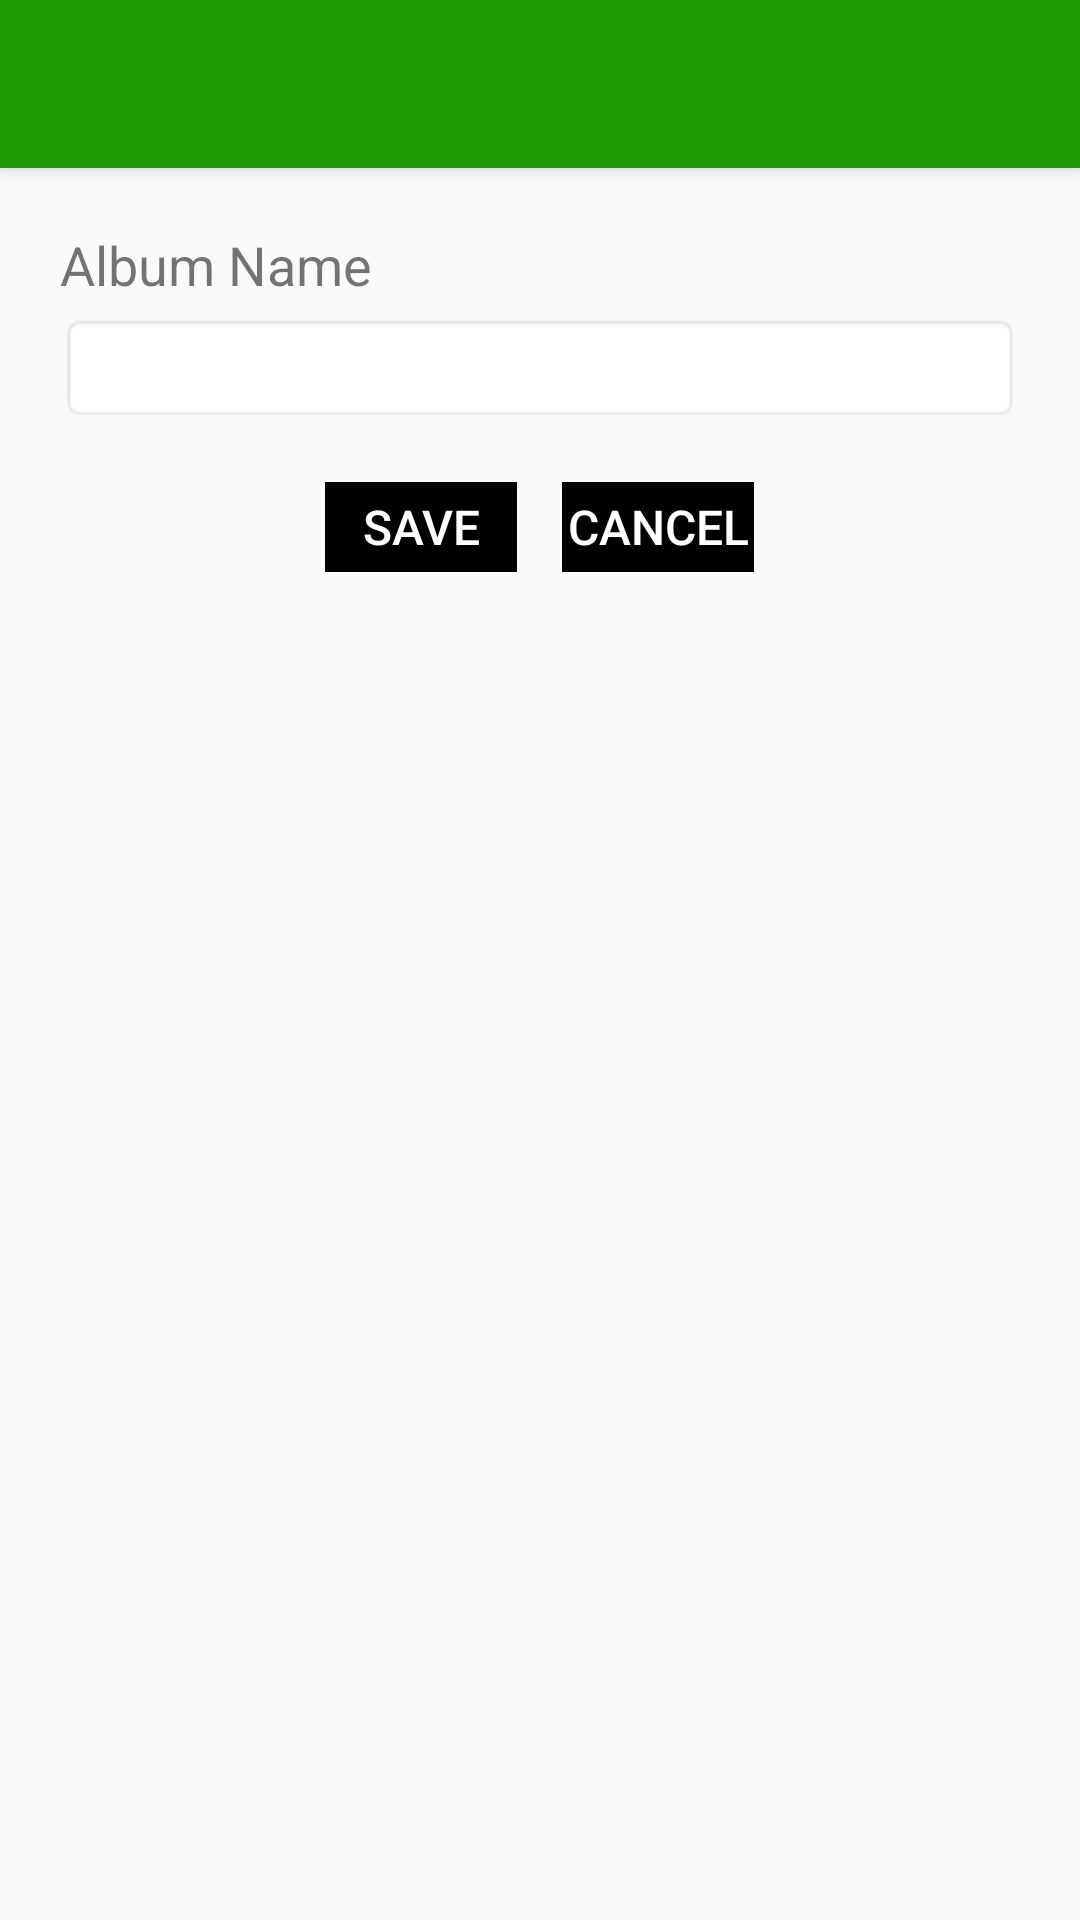

This screen was rendered from an Android layout file. Write that file and the resources it references.
<!-- AndroidManifest.xml: application theme Theme.AppCompat.Light.NoActionBar -->
<!-- res/layout/add_edit_album.xml -->
<?xml version="1.0" encoding="utf-8"?>
<LinearLayout xmlns:android="http://schemas.android.com/apk/res/android"
    xmlns:app="http://schemas.android.com/apk/res-auto"
    android:orientation="vertical"
    android:layout_width="match_parent"
    android:layout_height="match_parent">

    <androidx.appcompat.widget.Toolbar
        android:id="@+id/my_toolbar"
        android:layout_width="match_parent"
        android:layout_height="?attr/actionBarSize"
        android:background="#1c9803"
        android:elevation="4dp"
        android:theme="@style/ThemeOverlay.AppCompat.Dark.ActionBar"
        app:popupTheme="@style/ThemeOverlay.AppCompat.Dark"/>

    <LinearLayout
        android:orientation="vertical"
        android:layout_width="match_parent"
        android:layout_height="wrap_content"
        android:layout_marginStart="20dp"
        android:layout_marginEnd="20dp"
        android:layout_marginTop="20dp">

        
        <TextView
            android:layout_width="wrap_content"
            android:layout_height="wrap_content"
            android:paddingBottom="4dp"
            android:textSize="18sp"
            android:text="Album Name"
            />

        
        <EditText
            android:id="@+id/album_name"
            android:layout_width="match_parent"
            android:layout_height="wrap_content"
            android:background="@android:drawable/editbox_background" />

    </LinearLayout>

    
    <LinearLayout
        android:layout_width="match_parent"
        android:layout_height="wrap_content"
        android:gravity="center"
        android:orientation="horizontal"
        android:paddingTop="20dp">

        <Button
            android:id="@+id/album_save"
            style="?android:attr/buttonBarButtonStyle"
            android:layout_width="wrap_content"
            android:layout_height="30dp"
            android:layout_marginEnd="15dp"
            android:background="@color/black"
            android:onClick="save"
            android:text="save"
            android:textColor="@color/white"
            android:textSize="16sp" />

        <Button
            android:id="@+id/album_cancel"
            style="?android:attr/buttonBarButtonStyle"
            android:layout_width="wrap_content"
            android:layout_height="30dp"
            android:background="@color/black"
            android:onClick="cancel"
            android:text="cancel"
            android:textColor="@color/white"
            android:textSize="16sp" />

    </LinearLayout>
</LinearLayout>
<!-- resources referenced by this layout -->
<resources>

  <!-- not gathered from this repository: default colours our renderer supplied (Android Studio template values) -->
  <color name="black">#FF000000</color>
  <color name="white">#FFFFFFFF</color>
</resources>
